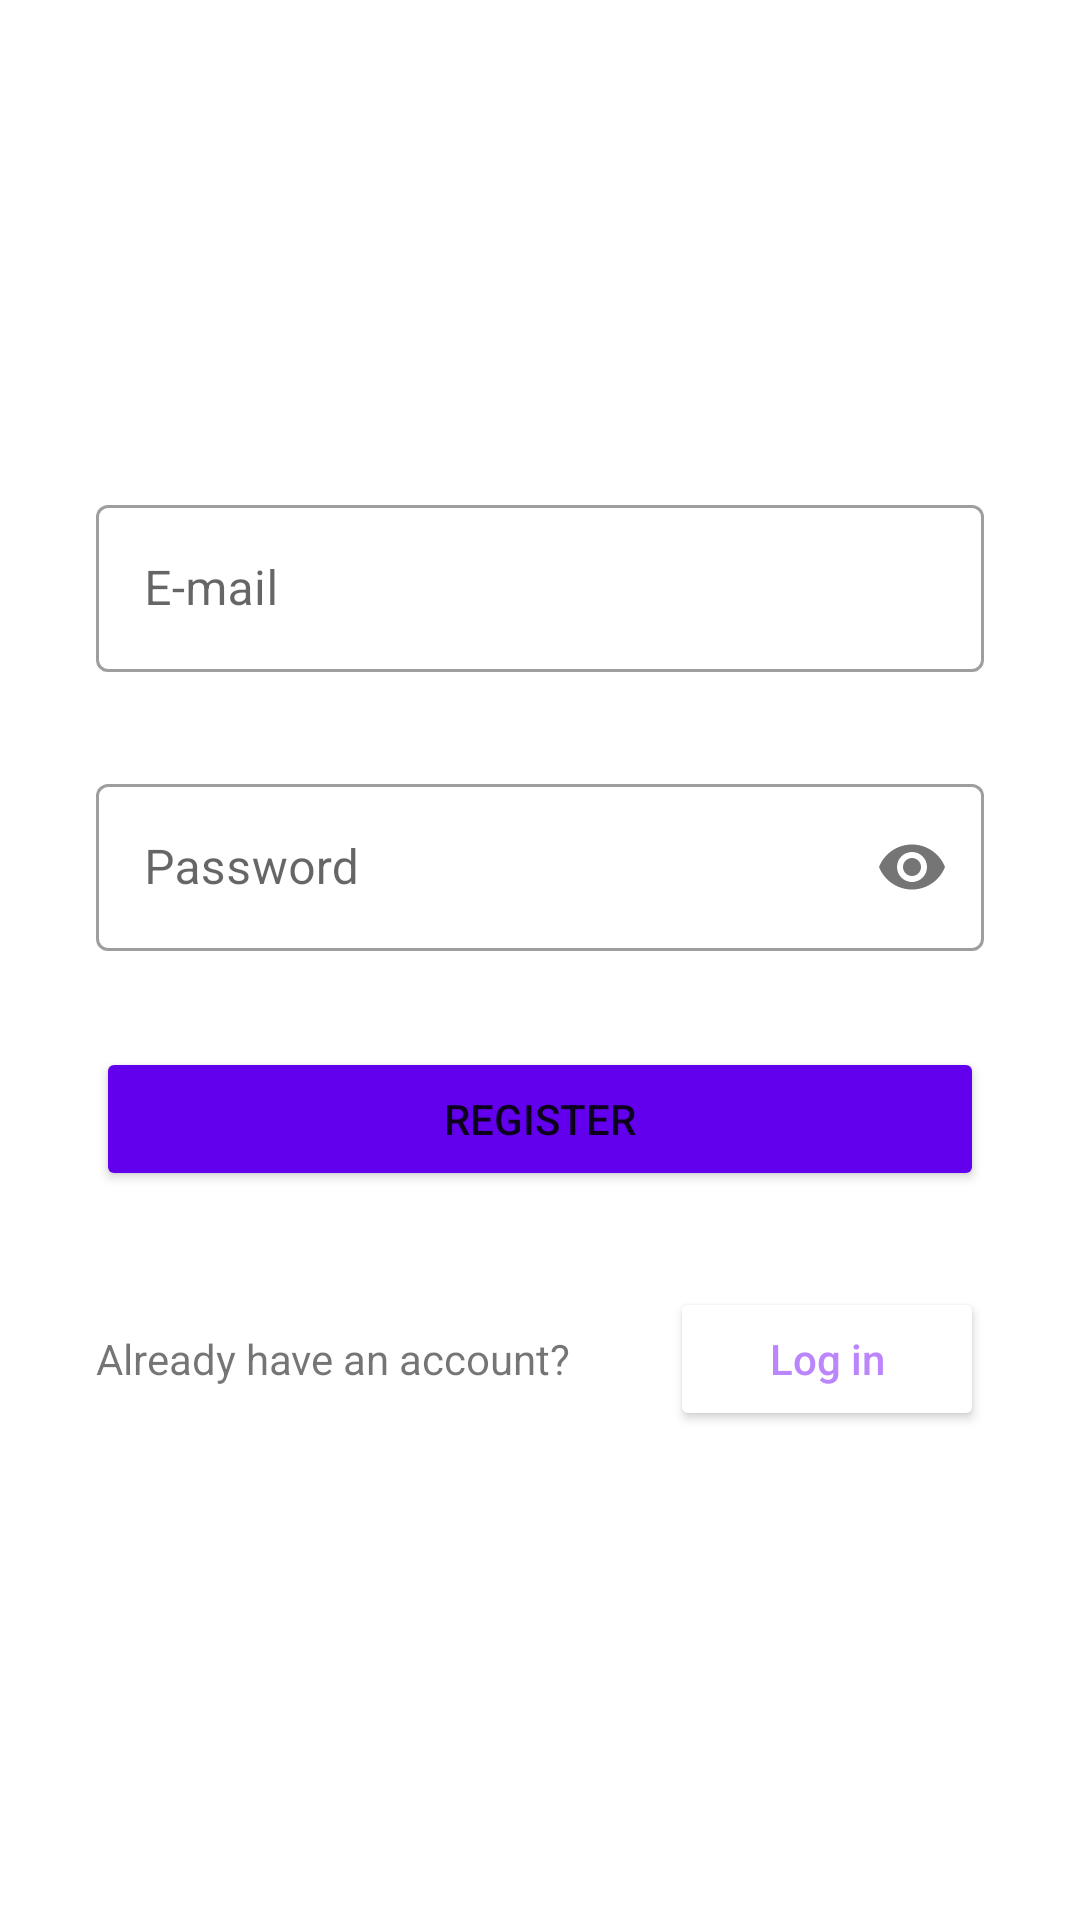

Produce the Android XML layout that renders to this screen, including the resource entries it uses.
<!-- AndroidManifest.xml: application theme Theme.Authorization -->
<!-- res/layout/activity_sign_up.xml -->
<?xml version="1.0" encoding="utf-8"?>
<LinearLayout xmlns:android="http://schemas.android.com/apk/res/android"
    xmlns:app="http://schemas.android.com/apk/res-auto"
    xmlns:tools="http://schemas.android.com/tools"
    android:id="@+id/signUpLayout"
    android:layout_width="match_parent"
    android:layout_height="match_parent"
    android:orientation="vertical"
    android:gravity="center"
    tools:context=".auth.SignUpActivity">

    <com.google.android.material.textfield.TextInputLayout
        android:id="@+id/emailSignupLayout"
        style="@style/Widget.MaterialComponents.TextInputLayout.OutlinedBox"
        android:layout_width="match_parent"
        android:layout_height="wrap_content"
        android:hint="E-mail"
        android:layout_marginStart="32dp"
        android:layout_marginEnd="32dp"
        app:layout_constraintEnd_toEndOf="parent"
        app:layout_constraintStart_toStartOf="parent"
        app:layout_constraintTop_toTopOf="parent"

        app:startIconDrawable="@drawable/ic_person">

        <EditText
            android:id="@+id/emailSignupText"
            android:layout_width="match_parent"
            android:layout_height="match_parent"
            android:inputType="textEmailAddress"
            android:contentDescription="Email Field"/>

    </com.google.android.material.textfield.TextInputLayout>

    <com.google.android.material.textfield.TextInputLayout
        android:id="@+id/passwordSignupLayout"
        style="@style/Widget.MaterialComponents.TextInputLayout.OutlinedBox"
        android:layout_width="match_parent"
        android:layout_height="wrap_content"
        android:hint="Password"
        app:passwordToggleEnabled="true"
        android:layout_marginStart="32dp"
        android:layout_marginTop="32dp"
        android:layout_marginEnd="32dp"
        app:layout_constraintEnd_toEndOf="parent"
        app:layout_constraintStart_toStartOf="parent"
        app:layout_constraintTop_toBottomOf="@+id/emailSignupLayout"

        app:startIconDrawable="@drawable/ic_lock">

        <EditText
            android:id="@+id/passwordSignupText"
            android:layout_width="match_parent"
            android:layout_height="match_parent"
            android:inputType="textPassword"
            android:contentDescription="Password Field"/>

    </com.google.android.material.textfield.TextInputLayout>

    <Button
        android:id="@+id/registerBtn"
        android:layout_width="match_parent"
        android:layout_height="wrap_content"
        android:text="@string/register"
        android:backgroundTint="@color/purple_500"
        android:layout_marginStart="32dp"
        android:layout_marginEnd="32dp"
        android:layout_marginTop="32dp"
        app:layout_constraintTop_toBottomOf="@id/passwordSignupLayout" />

    <LinearLayout
        android:layout_width="match_parent"
        android:layout_height="wrap_content"
        android:orientation="horizontal"
        android:gravity="center"
        app:layout_constraintTop_toBottomOf="@id/registerBtn"
        android:layout_marginStart="32dp"
        android:layout_marginEnd="32dp"
        android:layout_marginTop="32dp">

        <TextView
            android:id="@+id/textView2"
            android:layout_width="wrap_content"
            android:layout_height="wrap_content"
            android:layout_weight="2"
            android:text="@string/loginHintText"
            />

        <Button
            android:id="@+id/loginViewBtn"
            android:layout_width="wrap_content"
            android:layout_height="wrap_content"
            android:layout_weight="1"
            android:text="Log in"
            android:textAllCaps="false"
            android:backgroundTint="@color/white"
            android:textColor="@color/purple_200"/>
    </LinearLayout>
</LinearLayout>
<!-- resources referenced by this layout -->
<resources>
  <color name="purple_200">#FFBB86FC</color>
  <color name="purple_500">#FF6200EE</color>
  <color name="white">#FFFFFFFF</color>
  <string name="loginHintText">Already have an account?</string>
  <string name="register">Register</string>
  <style name="Theme.Authorization" parent="Theme.MaterialComponents.DayNight.DarkActionBar">
          
          <item name="colorPrimary">@color/purple_500</item>
          <item name="colorPrimaryVariant">@color/purple_700</item>
          <item name="colorOnPrimary">@color/white</item>
          
          <item name="colorSecondary">@color/teal_200</item>
          <item name="colorSecondaryVariant">@color/teal_700</item>
          <item name="colorOnSecondary">@color/black</item>
          
          <item name="android:statusBarColor" tools:targetApi="l">?attr/colorOnSecondary</item>
          
      </style>
  <color name="purple_700">#FF3700B3</color>
  <color name="teal_200">#FF03DAC5</color>
  <color name="teal_700">#FF018786</color>
  <color name="black">#FF000000</color>
</resources>
